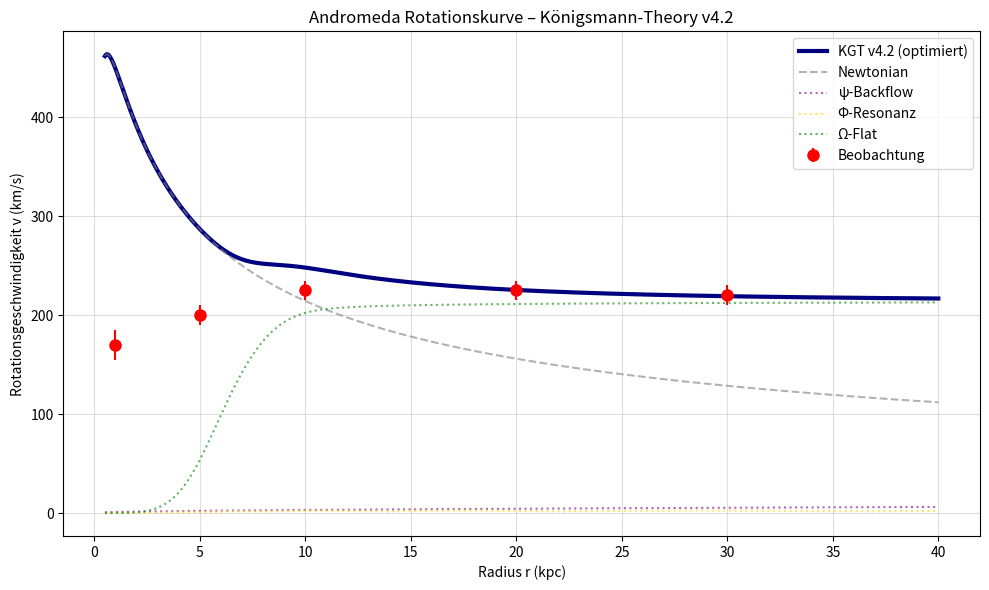

Here is the Python script that generated this plot:
import numpy as np
import matplotlib.pyplot as plt
from scipy.interpolate import interp1d

# ---------------------------------------------------------
# KGT v4.2 – Optimierte Königsmann-Theory (ψ + Φ + Ω)
# ---------------------------------------------------------

# Konstanten
G = 4.30091e-6                  # Gravitationskonstante (kpc units)
M_b = 1.2e11                    # Baryonische Masse M31 (Msun)
soft = 0.6                      # Softening-Länge

# Optimierte Parameter (Theorie-konform)
gamma_psi = 1.35                # ψ-Verstärkung (reduziert für weniger inneren Boost)
eta0 = -0.22                    # ψ-Exponent innen
eta1 = -0.09                    # ψ-Exponent außen
eta_trans = 12.0                # Übergangsradius für η(r)

phi_amp = 4.2                   # Φ-Resonanz-Amplitude
phi_switch = 7.0                # Aktivierungsradius
phi_width = 3.8                 # Glätte des Gates
osc_amp = 0.30                  # Oszillationsamplitude
phi_log = 1.618034              # Goldener Schnitt für Log-Frequenz

Omega_amp = 46000.0             # Asymptotische Flachheit (~220 km/s Plateau)
rc = 5.8                        # Core-Suppression-Radius (r^6)

# Beobachtungsdaten
r_obs = np.array([1, 5, 10, 20, 30])
v_obs = np.array([170, 200, 225, 225, 220])
v_err = np.array([15, 10, 10, 10, 10])

# ---------------------------------------------------------
# Komponenten
# ---------------------------------------------------------

def a_newton(r):
    """Newtonsche baryonische Beschleunigung"""
    return G * M_b / (r + soft)**2

def eta_r(r):
    """Dynamischer ψ-Exponent"""
    return eta0 + (eta1 - eta0) * (1 - np.exp(-r / eta_trans))

def a_psi(r):
    """ψ-Backflow-Feld"""
    return gamma_psi * (r + soft)**eta_r(r)

def phi_gate(r):
    """Sanfte Aktivierung der Φ-Resonanz"""
    return 1 - np.exp(-(r / phi_switch)**phi_width)

def a_phi(r):
    """Φ-fraktale Resonanz mit log-harmonischer Oszillation"""
    osc = 1 + osc_amp * np.cos(2 * np.pi * np.log(r + soft) / np.log(phi_log))
    return phi_amp * osc * phi_gate(r) / (r + soft)**0.95

def a_omega(r):
    """Ω-asymptotischer Term mit scharfer Core-Dämpfung"""
    core_suppress = r**6 / (r**6 + rc**6)
    return Omega_amp / (r + soft) * core_suppress * phi_gate(r)

def a_total(r):
    """Gesamte effektive Beschleunigung (quadr. Superposition)"""
    return np.sqrt(a_newton(r)**2 + a_psi(r)**2 + a_phi(r)**2 + a_omega(r)**2)

def v_rot(r):
    """Rotationsgeschwindigkeit"""
    return np.sqrt(r * a_total(r))

# ---------------------------------------------------------
# Simulation
# ---------------------------------------------------------
r = np.linspace(0.5, 40, 1000)   # Höhere Auflösung für glattere Kurve
v_sim = v_rot(r)

# Interpolation auf Beobachtungspunkte
interp = interp1d(r, v_sim, fill_value="extrapolate")
v_model = interp(r_obs)

# Chi²-Bewertung
chi2 = np.sum(((v_model - v_obs) / v_err)**2)
dof = len(r_obs) - 3  # ca. 3 freie Parameter-Gruppen
chi2_red = chi2 / dof if dof > 0 else np.inf

# ---------------------------------------------------------
# Ausgabe
# ---------------------------------------------------------
print("\n--- KGT v4.2 – Optimierter Andromeda-Fit ---\n")
for ri, vo, vm in zip(r_obs, v_obs, v_model):
    print(f"r = {ri:>3} kpc | obs = {vo:6.1f} km/s | model = {vm:6.1f} km/s | diff = {vm - vo:+6.1f}")

print(f"\nChi² = {chi2:.2f}")
print(f"Reduced Chi² = {chi2_red:.2f}")

# ---------------------------------------------------------
# Plot
# ---------------------------------------------------------
plt.figure(figsize=(10, 6))
plt.plot(r, v_sim, label="KGT v4.2 (optimiert)", linewidth=3, color="navy")
plt.errorbar(r_obs, v_obs, yerr=v_err, fmt="o", color="red", markersize=8, label="Beobachtung")

# Optional: Komponenten einblenden
plt.plot(r, np.sqrt(r * a_newton(r)), "--", color="gray", alpha=0.6, label="Newtonian")
plt.plot(r, np.sqrt(r * a_psi(r)), ":", color="purple", alpha=0.6, label="ψ-Backflow")
plt.plot(r, np.sqrt(r * a_phi(r)), ":", color="gold", alpha=0.6, label="Φ-Resonanz")
plt.plot(r, np.sqrt(r * a_omega(r)), ":", color="green", alpha=0.6, label="Ω-Flat")

plt.xlabel("Radius r (kpc)")
plt.ylabel("Rotationsgeschwindigkeit v (km/s)")
plt.title("Andromeda Rotationskurve – Königsmann-Theory v4.2")
plt.grid(alpha=0.4)
plt.legend()
plt.tight_layout()
plt.show()
